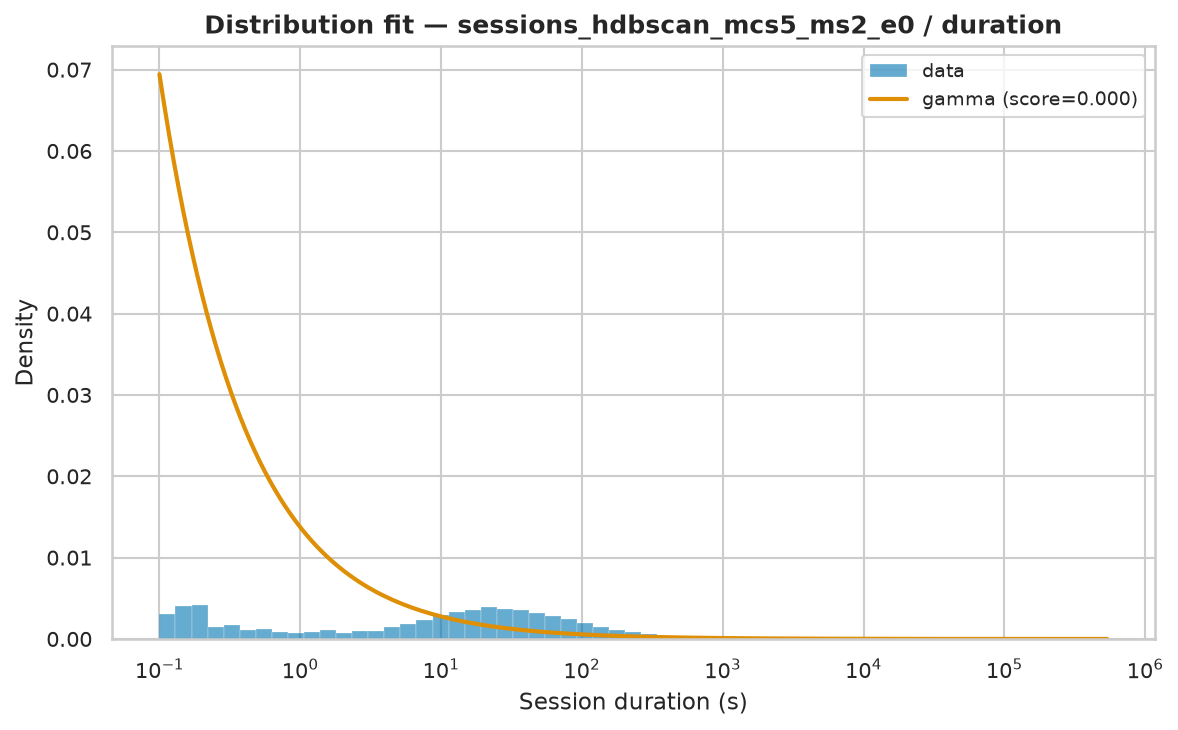

Source data for this figure (header and first rows):
name	score	loc	scale	arg
gamma	3.335079407501984e-07	0.003	37584	(np.float64(0.3047224608397838),)
fisk	1.2286465258188857e-07	0.003	390.1	(np.float64(0.7278262723410907),)
lomax	1.291655771060097e-07	0.002991	103.9	(np.float64(0.48508337651792366),)
pareto	1.2917610805333395e-07	-103.8	103.8	(np.float64(0.4850705214965591),)
genpareto	1.2917611009835542e-07	0.003	214.1	(np.float64(2.0615561648048892),)
lognorm	1.5484371476800925e-07	-0.1819	465.8	(np.float64(2.436280152920687),)
weibull_min	3.446709097606233e-07	0.003	11674	(np.float64(0.3639813350032317),)
expon	4.6896975009180624e-07	0.003	8685	()
